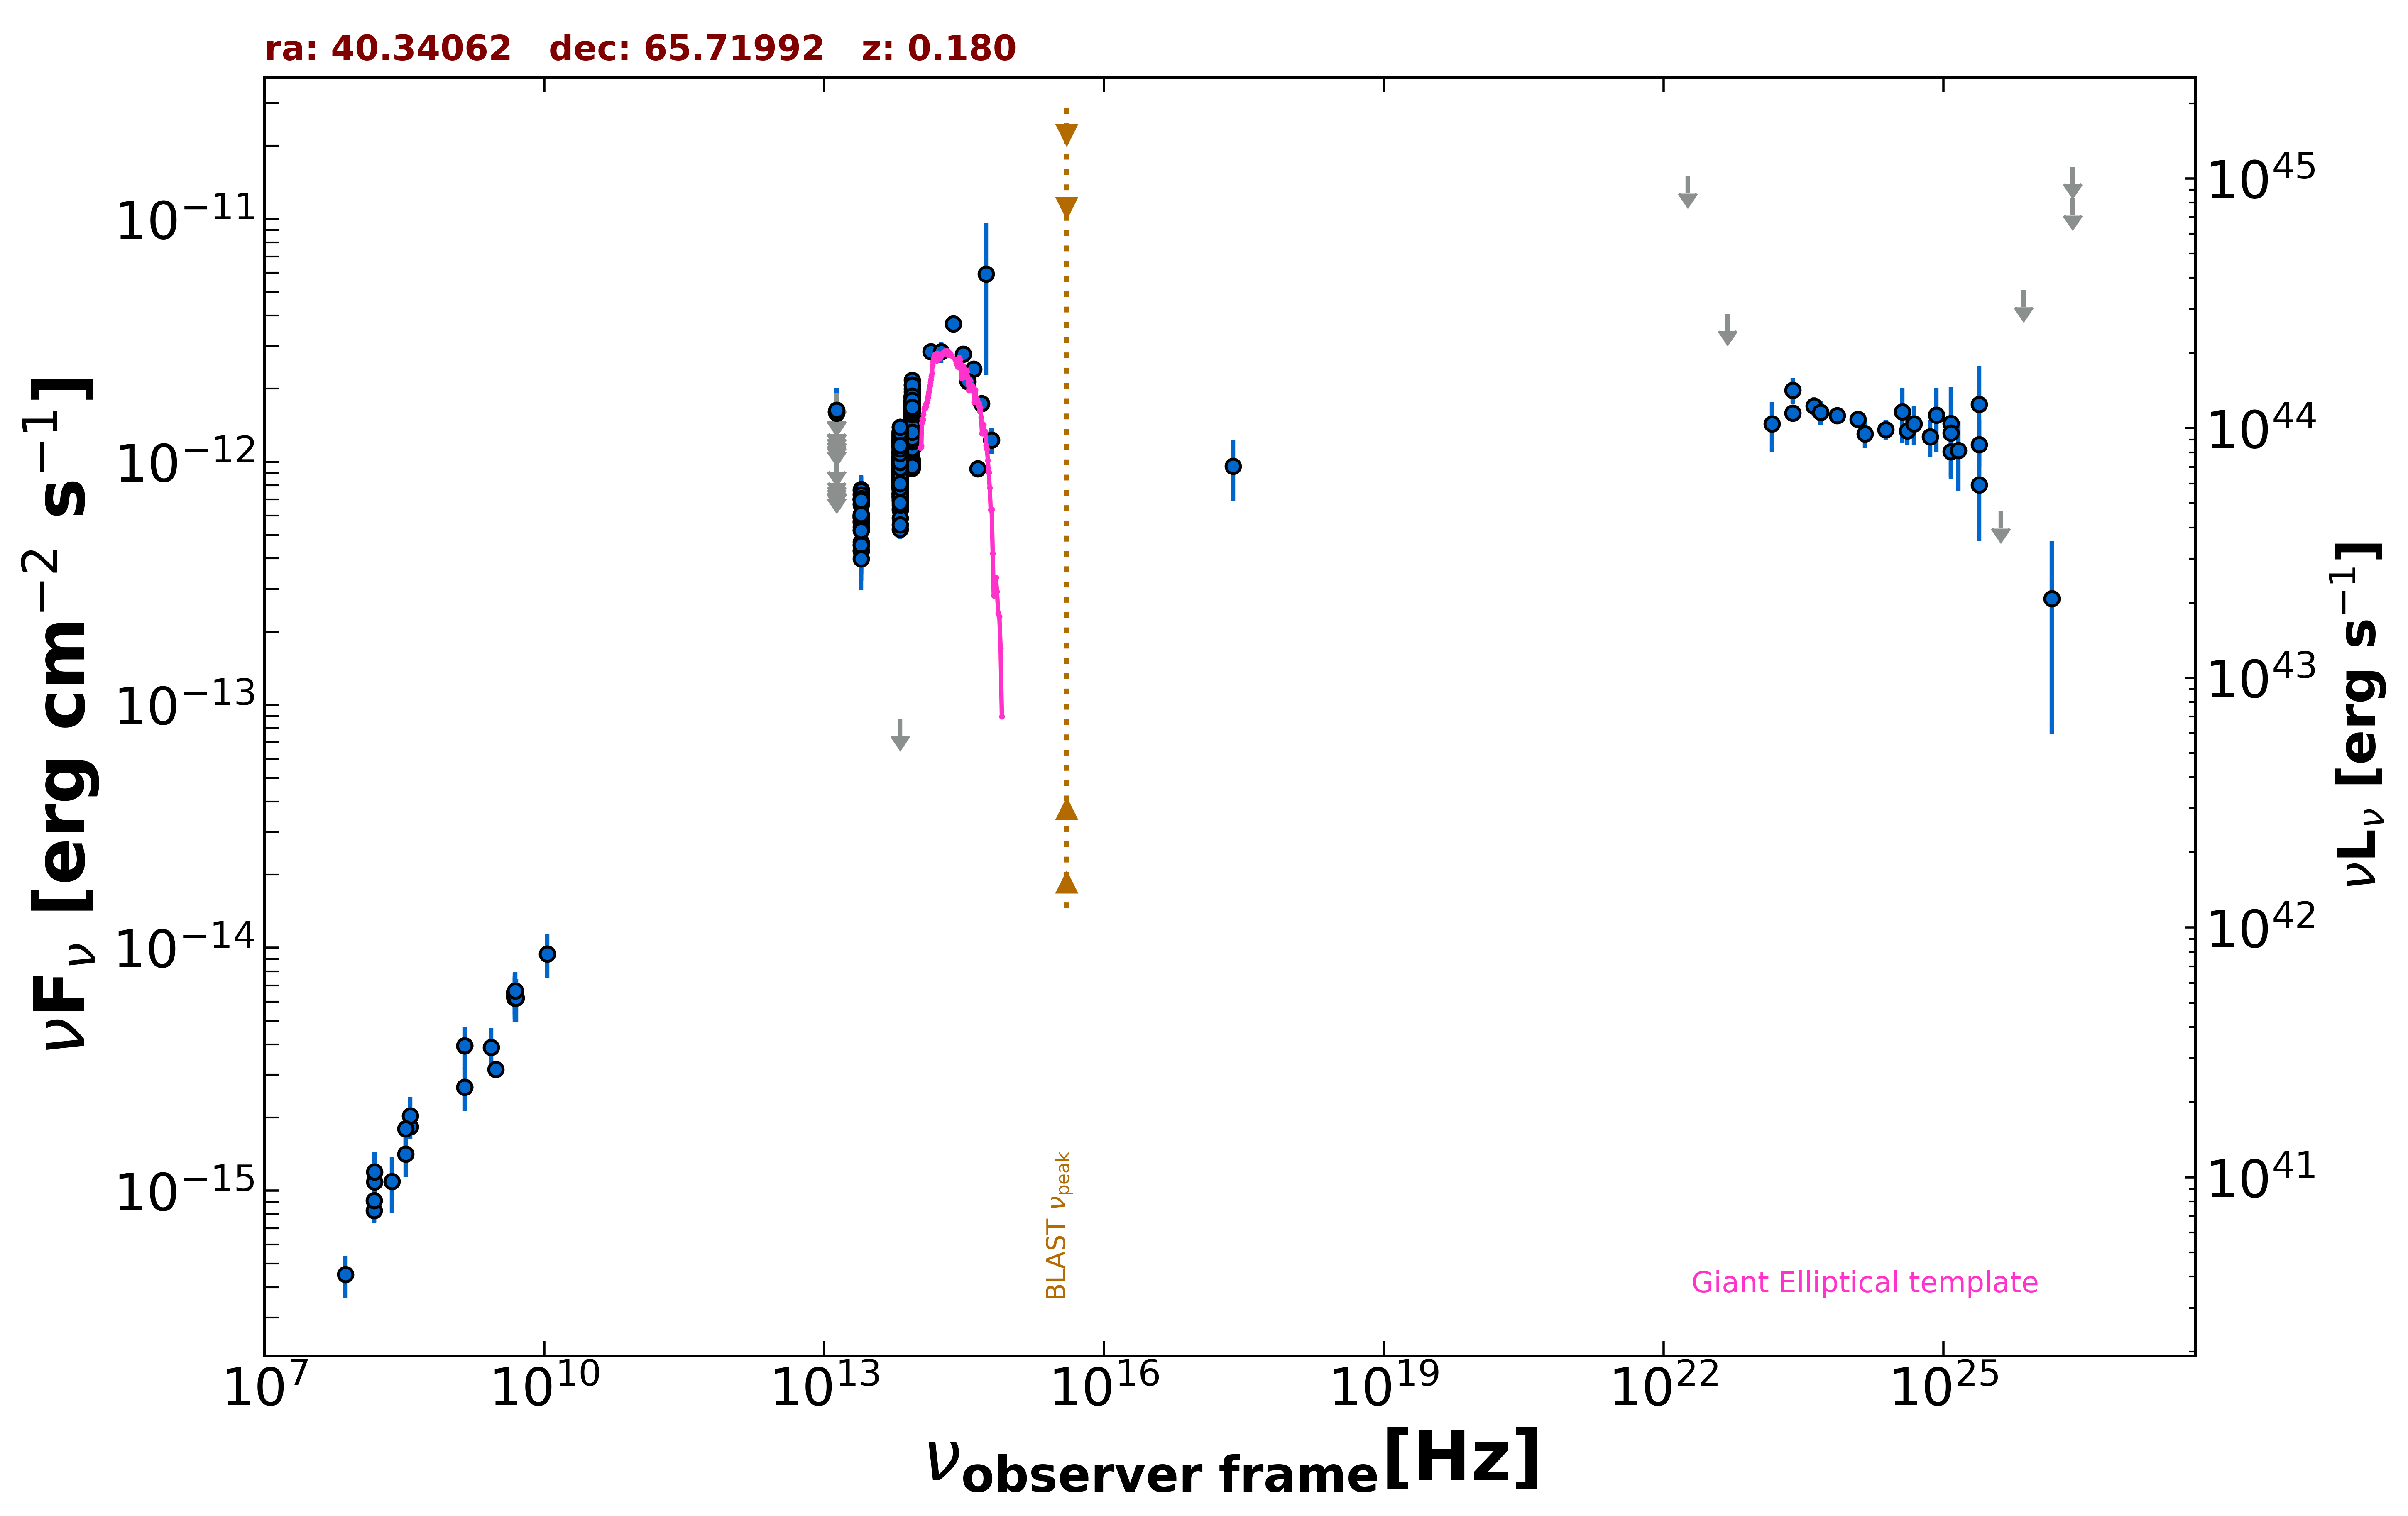

The data file committed next to this chart (first rows):
freq., flux, err_flux, MJD_start, MJD_end, flag, catalog, reference
1.400e+09, 2.664e-15, 8.000e-17, 55000, 55000, , NVSS, Condon et al. 1998  AJ  115  1693
3.000e+09, 3.159e-15, 9.000e-18, 55000, 55000, , VLASSQL, Gordon et al. 2021  ApJS  255  30
2.418e+17, 9.603e-13, 2.746e-13, 55000, 55000, , RASS, Boller et al. 2016  A&A  103  1
1.500e+08, 8.277e-16, 8.290e-17, 55000, 55000, , TGSS150, Intema et al. 2017  A&A  598  A781
4.800e+09, 6.528e-15, 5.760e-16, 55000, 55000, , GB6, Gregory et al. 1996  ApJS  103  427
4.800e+09, 6.288e-15, 5.760e-16, 55000, 55000, , GB87, Gregory et al. 1992  VizieR  VIII/14/j20…
4.850e+09, 6.208e-15, 0.000e+00, 55000, 55000, , NORTH20, White and Becker  1992  ApJS  79  331
1.400e+09, 3.948e-15, 0.000e+00, 55000, 55000, , NORTH20, White and Becker  1992  ApJS  79  331
3.650e+08, 1.832e-15, 0.000e+00, 55000, 55000, , NORTH20, White and Becker  1992  ApJS  79  331
1.389e+14, 2.842e-12, 1.830e-13, 55000, 55000, , 2MASS, Skrutskie et al. 2006  AJ  131  1163
1.804e+14, 2.842e-12, 2.885e-13, 55000, 55000, , 2MASS, Skrutskie et al. 2006  AJ  131  1163
2.427e+14, 3.704e-12, 2.765e-13, 55000, 55000, , 2MASS, Skrutskie et al. 2006  AJ  131  1163
8.817e+13, 1.328e-12, 4.000e-15, 55000, 55000, , UNWISE, Schlafly et al. 2019  ApJS  240  30
6.517e+13, 1.013e-12, 4.500e-15, 55000, 55000, , UNWISE, Schlafly et al. 2019  ApJS  240  30
8.817e+13, 1.738e-12, 3.850e-14, 55000, 55000, , WISE, Wright et al. 2010  AJ  140  1868
6.517e+13, 1.224e-12, 2.850e-14, 55000, 55000, , WISE, Wright et al. 2010  AJ  140  1868
2.498e+13, 5.882e-13, 3.850e-14, 55000, 55000, , WISE, Wright et al. 2010  AJ  140  1868
1.363e+13, 6.534e-13, 1.339e-13, 55000, 55000, , WISE, Wright et al. 2010  AJ  140  1868
8.817e+13, 1.519e-12, 4.300e-14, 57067, 57067, , NEOWISE, Mainzer et al. 2014  ApJ  792  30
6.517e+13, 9.787e-13, 4.890e-14, 57067, 57067, , NEOWISE, Mainzer et al. 2014  ApJ  792  30
8.817e+13, 1.452e-12, 4.300e-14, 57067, 57067, , NEOWISE, Mainzer et al. 2014  ApJ  792  30
6.517e+13, 9.364e-13, 4.315e-14, 57067, 57067, , NEOWISE, Mainzer et al. 2014  ApJ  792  30
8.817e+13, 1.384e-12, 4.200e-14, 57067, 57067, , NEOWISE, Mainzer et al. 2014  ApJ  792  30
6.517e+13, 9.134e-13, 4.290e-14, 57067, 57067, , NEOWISE, Mainzer et al. 2014  ApJ  792  30
8.817e+13, 1.358e-12, 4.500e-14, 57066, 57066, , NEOWISE, Mainzer et al. 2014  ApJ  792  30
6.517e+13, 8.338e-13, 6.145e-14, 57066, 57066, , NEOWISE, Mainzer et al. 2014  ApJ  792  30
8.817e+13, 1.479e-12, 4.200e-14, 57067, 57067, , NEOWISE, Mainzer et al. 2014  ApJ  792  30
6.517e+13, 1.037e-12, 4.200e-14, 57067, 57067, , NEOWISE, Mainzer et al. 2014  ApJ  792  30
8.817e+13, 1.415e-12, 4.050e-14, 57067, 57067, , NEOWISE, Mainzer et al. 2014  ApJ  792  30
6.517e+13, 9.117e-13, 4.280e-14, 57067, 57067, , NEOWISE, Mainzer et al. 2014  ApJ  792  30
8.817e+13, 1.401e-12, 4.400e-14, 57067, 57067, , NEOWISE, Mainzer et al. 2014  ApJ  792  30
6.517e+13, 9.468e-13, 4.450e-14, 57067, 57067, , NEOWISE, Mainzer et al. 2014  ApJ  792  30
8.817e+13, 1.419e-12, 4.600e-14, 57066, 57066, , NEOWISE, Mainzer et al. 2014  ApJ  792  30
6.517e+13, 9.407e-13, 4.855e-14, 57066, 57066, , NEOWISE, Mainzer et al. 2014  ApJ  792  30
8.817e+13, 1.438e-12, 4.000e-14, 57066, 57066, , NEOWISE, Mainzer et al. 2014  ApJ  792  30
6.517e+13, 9.608e-13, 5.065e-14, 57066, 57066, , NEOWISE, Mainzer et al. 2014  ApJ  792  30
8.817e+13, 1.392e-12, 3.950e-14, 57067, 57067, , NEOWISE, Mainzer et al. 2014  ApJ  792  30
6.517e+13, 9.832e-13, 4.365e-14, 57067, 57067, , NEOWISE, Mainzer et al. 2014  ApJ  792  30
8.817e+13, 1.381e-12, 4.950e-14, 57067, 57067, , NEOWISE, Mainzer et al. 2014  ApJ  792  30
6.517e+13, 9.210e-13, 4.920e-14, 57067, 57067, , NEOWISE, Mainzer et al. 2014  ApJ  792  30
8.817e+13, 1.481e-12, 4.500e-14, 57067, 57067, , NEOWISE, Mainzer et al. 2014  ApJ  792  30
6.517e+13, 8.820e-13, 4.630e-14, 57067, 57067, , NEOWISE, Mainzer et al. 2014  ApJ  792  30
8.817e+13, 1.478e-12, 5.200e-14, 57066, 57066, , NEOWISE, Mainzer et al. 2014  ApJ  792  30
6.517e+13, 8.951e-13, 4.205e-14, 57066, 57066, , NEOWISE, Mainzer et al. 2014  ApJ  792  30
8.817e+13, 1.471e-12, 4.200e-14, 57066, 57066, , NEOWISE, Mainzer et al. 2014  ApJ  792  30
6.517e+13, 9.520e-13, 4.475e-14, 57066, 57066, , NEOWISE, Mainzer et al. 2014  ApJ  792  30
8.817e+13, 1.417e-12, 4.300e-14, 57627, 57627, , NEOWISE, Mainzer et al. 2014  ApJ  792  30
6.517e+13, 9.151e-13, 5.060e-14, 57627, 57627, , NEOWISE, Mainzer et al. 2014  ApJ  792  30
8.817e+13, 1.462e-12, 4.300e-14, 57627, 57627, , NEOWISE, Mainzer et al. 2014  ApJ  792  30
6.517e+13, 9.025e-13, 5.820e-14, 57627, 57627, , NEOWISE, Mainzer et al. 2014  ApJ  792  30
8.817e+13, 1.389e-12, 4.600e-14, 57627, 57627, , NEOWISE, Mainzer et al. 2014  ApJ  792  30
6.517e+13, 9.468e-13, 4.885e-14, 57627, 57627, , NEOWISE, Mainzer et al. 2014  ApJ  792  30
8.817e+13, 1.508e-12, 4.450e-14, 57627, 57627, , NEOWISE, Mainzer et al. 2014  ApJ  792  30
6.517e+13, 9.269e-13, 5.295e-14, 57627, 57627, , NEOWISE, Mainzer et al. 2014  ApJ  792  30
8.817e+13, 1.477e-12, 4.500e-14, 57627, 57627, , NEOWISE, Mainzer et al. 2014  ApJ  792  30
6.517e+13, 9.653e-13, 4.965e-14, 57627, 57627, , NEOWISE, Mainzer et al. 2014  ApJ  792  30
8.817e+13, 1.310e-12, 5.400e-14, 57628, 57628, , NEOWISE, Mainzer et al. 2014  ApJ  792  30
6.517e+13, 9.997e-13, 5.275e-14, 57628, 57628, , NEOWISE, Mainzer et al. 2014  ApJ  792  30
8.817e+13, 1.772e-12, 4.550e-14, 56707, 56707, , NEOWISE, Mainzer et al. 2014  ApJ  792  30
6.517e+13, 1.319e-12, 4.600e-14, 56707, 56707, , NEOWISE, Mainzer et al. 2014  ApJ  792  30
... 842 more rows
